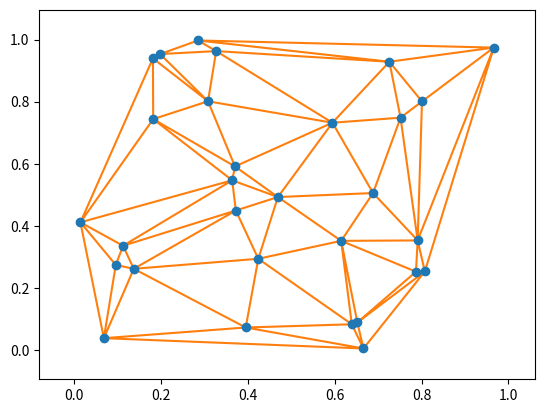
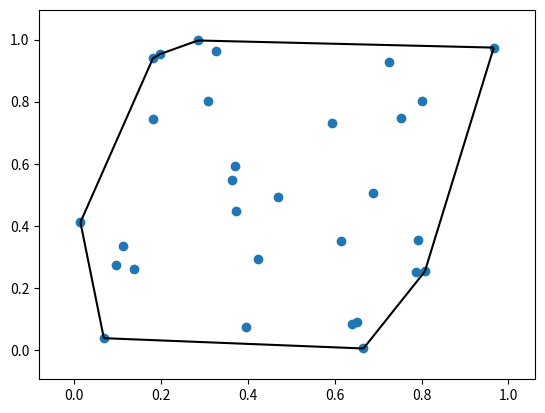
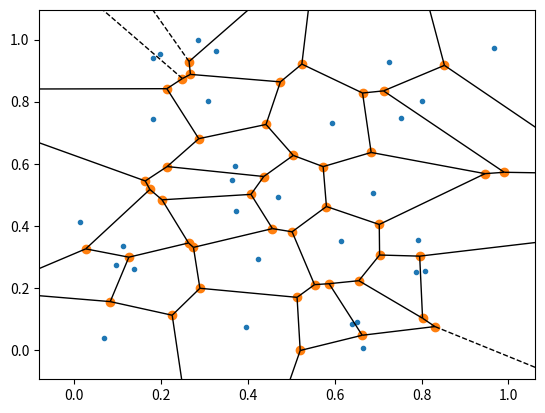

Write Python code to recreate these figures, in order.
%matplotlib inline

import numpy as np
from scipy.spatial import Delaunay, ConvexHull, Voronoi
import matplotlib.pyplot as plt


points = np.random.rand(30, 2)   # 30 random points in 2-D

tri = Delaunay(points)
hull = ConvexHull(points)
voronoi = Voronoi(points)

print ("Neighbour triangles\n",tri.neighbors[0:5])
print ("Simplices\n", tri.simplices[0:5])
print ("Points\n", points[tri.simplices[0:5]])

from scipy.spatial import delaunay_plot_2d
delaunay_plot_2d(tri)
pass

from scipy.spatial import convex_hull_plot_2d

convex_hull_plot_2d(hull)
pass

from scipy.spatial import voronoi_plot_2d

voronoi_plot_2d(voronoi)
pass

from scipy.spatial import KDTree, cKDTree

tree = cKDTree(points)

print (tree.data)

%%timeit

tree.query((0.5,0.5))

test_points = np.random.rand(1000, 2)   # 1000 random points in 2-D

%%timeit

tree.query(test_points) 

more_points = np.random.rand(10000, 2)   # 1000 random points in 2-D

big_tree = KDTree(more_points)

%%timeit

KDTree(more_points)

%%timeit

big_tree.query(test_points) 

# Brute force version

def brute_force_distance(pts, spt):

    d = pts - spt
    d2 = d**2
    distances2 = np.einsum('ij->i',d2)
    
    nearest = np.argsort(distances2)[0]
    
    return np.sqrt(distances2[nearest]), nearest

# print np.einsum('ij->i',distances2)

print (brute_force_distance(more_points, (0.0,0.0)))
print (big_tree.query((0.0,0.0)))

%%timeit

brute_force_distance(points, (0.5,0.5))
brute_force_distance(points, (0.0,0.0))
brute_force_distance(points, (0.25,0.25))

%%timeit

tree.query(np.array([(0.5,0.5), (0.0,0.0), (0.25,0.25)]))

%%timeit

brute_force_distance(more_points, (0.5,0.5))
# brute_force_distance(more_points, (0.0,0.0))
# brute_force_distance(more_points, (0.25,0.25))

%%timeit

big_tree.query(np.array([(0.5,0.5), (0.0,0.0), (0.25,0.25)]))



